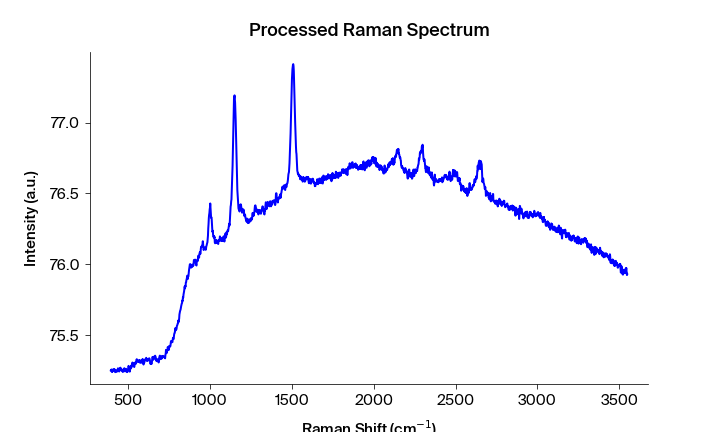

Source data for this figure (header and first rows):
Pixels #, Intensity (a.u.), Wavelength (nm), Raman shift (cm-1), Raman shift (cm-1) adjusted, Filtered Intensity (a.u.), Baselined Filtered Intensity (a.u.)
0.0, 75.25, 543.3, 392.2, 394, 75.25, -0.5635
1.0, 75.26, 543.4, 394.1, 395.9, 75.26, -0.5581
2.0, 75.26, 543.4, 395.9, 397.7, 75.26, -0.5581
3.0, 75.26, 543.5, 397.8, 399.6, 75.26, -0.5581
4.0, 75.24, 543.6, 399.7, 401.4, 75.25, -0.5634
5.0, 75.25, 543.6, 401.5, 403.3, 75.25, -0.5634
6.0, 75.24, 543.7, 403.4, 405.1, 75.25, -0.5634
7.0, 75.26, 543.7, 405.3, 407, 75.26, -0.5576
8.0, 75.26, 543.8, 407.1, 408.9, 75.26, -0.5566
9.0, 75.26, 543.8, 409, 410.7, 75.26, -0.5566
10.0, 75.26, 543.9, 410.8, 412.6, 75.26, -0.5576
11.0, 75.26, 543.9, 412.7, 414.4, 75.26, -0.5556
12.0, 75.25, 544, 414.6, 416.3, 75.26, -0.5576
13.0, 75.26, 544.1, 416.4, 418.1, 75.25, -0.5634
14.0, 75.24, 544.1, 418.3, 420, 75.25, -0.5665
15.0, 75.24, 544.2, 420.1, 421.9, 75.25, -0.5665
16.0, 75.25, 544.2, 422, 423.7, 75.25, -0.5665
17.0, 75.26, 544.3, 423.8, 425.6, 75.25, -0.5665
18.0, 75.25, 544.3, 425.7, 427.4, 75.25, -0.565
19.0, 75.24, 544.4, 427.6, 429.3, 75.25, -0.565
20.0, 75.25, 544.4, 429.4, 431.1, 75.25, -0.565
21.0, 75.25, 544.5, 431.3, 433, 75.25, -0.565
22.0, 75.25, 544.5, 433.1, 434.8, 75.25, -0.565
23.0, 75.26, 544.6, 435, 436.7, 75.26, -0.5587
24.0, 75.27, 544.7, 436.8, 438.5, 75.26, -0.5588
25.0, 75.27, 544.7, 438.7, 440.4, 75.26, -0.5588
26.0, 75.25, 544.8, 440.5, 442.2, 75.25, -0.5627
27.0, 75.25, 544.8, 442.4, 444.1, 75.25, -0.5627
28.0, 75.24, 544.9, 444.2, 445.9, 75.25, -0.5627
29.0, 75.26, 544.9, 446.1, 447.8, 75.26, -0.5544
30.0, 75.27, 545, 447.9, 449.6, 75.26, -0.5511
31.0, 75.26, 545, 449.8, 451.5, 75.26, -0.5511
32.0, 75.27, 545.1, 451.6, 453.3, 75.26, -0.5496
33.0, 75.26, 545.2, 453.5, 455.2, 75.26, -0.5511
34.0, 75.26, 545.2, 455.3, 457, 75.26, -0.5569
35.0, 75.25, 545.3, 457.2, 458.9, 75.26, -0.5569
36.0, 75.26, 545.3, 459, 460.7, 75.26, -0.5565
37.0, 75.26, 545.4, 460.9, 462.6, 75.26, -0.558
38.0, 75.26, 545.4, 462.7, 464.4, 75.26, -0.558
39.0, 75.24, 545.5, 464.6, 466.3, 75.25, -0.5658
40.0, 75.25, 545.5, 466.4, 468.1, 75.25, -0.5669
41.0, 75.24, 545.6, 468.3, 470, 75.25, -0.5669
42.0, 75.25, 545.6, 470.1, 471.8, 75.25, -0.5659
43.0, 75.26, 545.7, 472, 473.6, 75.26, -0.5595
44.0, 75.26, 545.8, 473.8, 475.5, 75.26, -0.5595
45.0, 75.27, 545.8, 475.7, 477.3, 75.26, -0.5596
46.0, 75.25, 545.9, 477.5, 479.2, 75.25, -0.5645
47.0, 75.25, 545.9, 479.4, 481, 75.25, -0.5645
48.0, 75.25, 546, 481.2, 482.9, 75.25, -0.5645
49.0, 75.26, 546, 483.1, 484.7, 75.26, -0.5559
50.0, 75.26, 546.1, 484.9, 486.6, 75.26, -0.5559
51.0, 75.26, 546.1, 486.7, 488.4, 75.26, -0.5559
52.0, 75.26, 546.2, 488.6, 490.2, 75.26, -0.5569
53.0, 75.24, 546.3, 490.4, 492.1, 75.24, -0.5735
54.0, 75.24, 546.3, 492.3, 493.9, 75.24, -0.5735
55.0, 75.24, 546.4, 494.1, 495.8, 75.24, -0.5736
56.0, 75.25, 546.4, 496, 497.6, 75.25, -0.5653
57.0, 75.26, 546.5, 497.8, 499.4, 75.26, -0.5575
58.0, 75.27, 546.5, 499.6, 501.3, 75.27, -0.5483
59.0, 75.28, 546.6, 501.5, 503.1, 75.27, -0.5484
... 1,988 more rows
